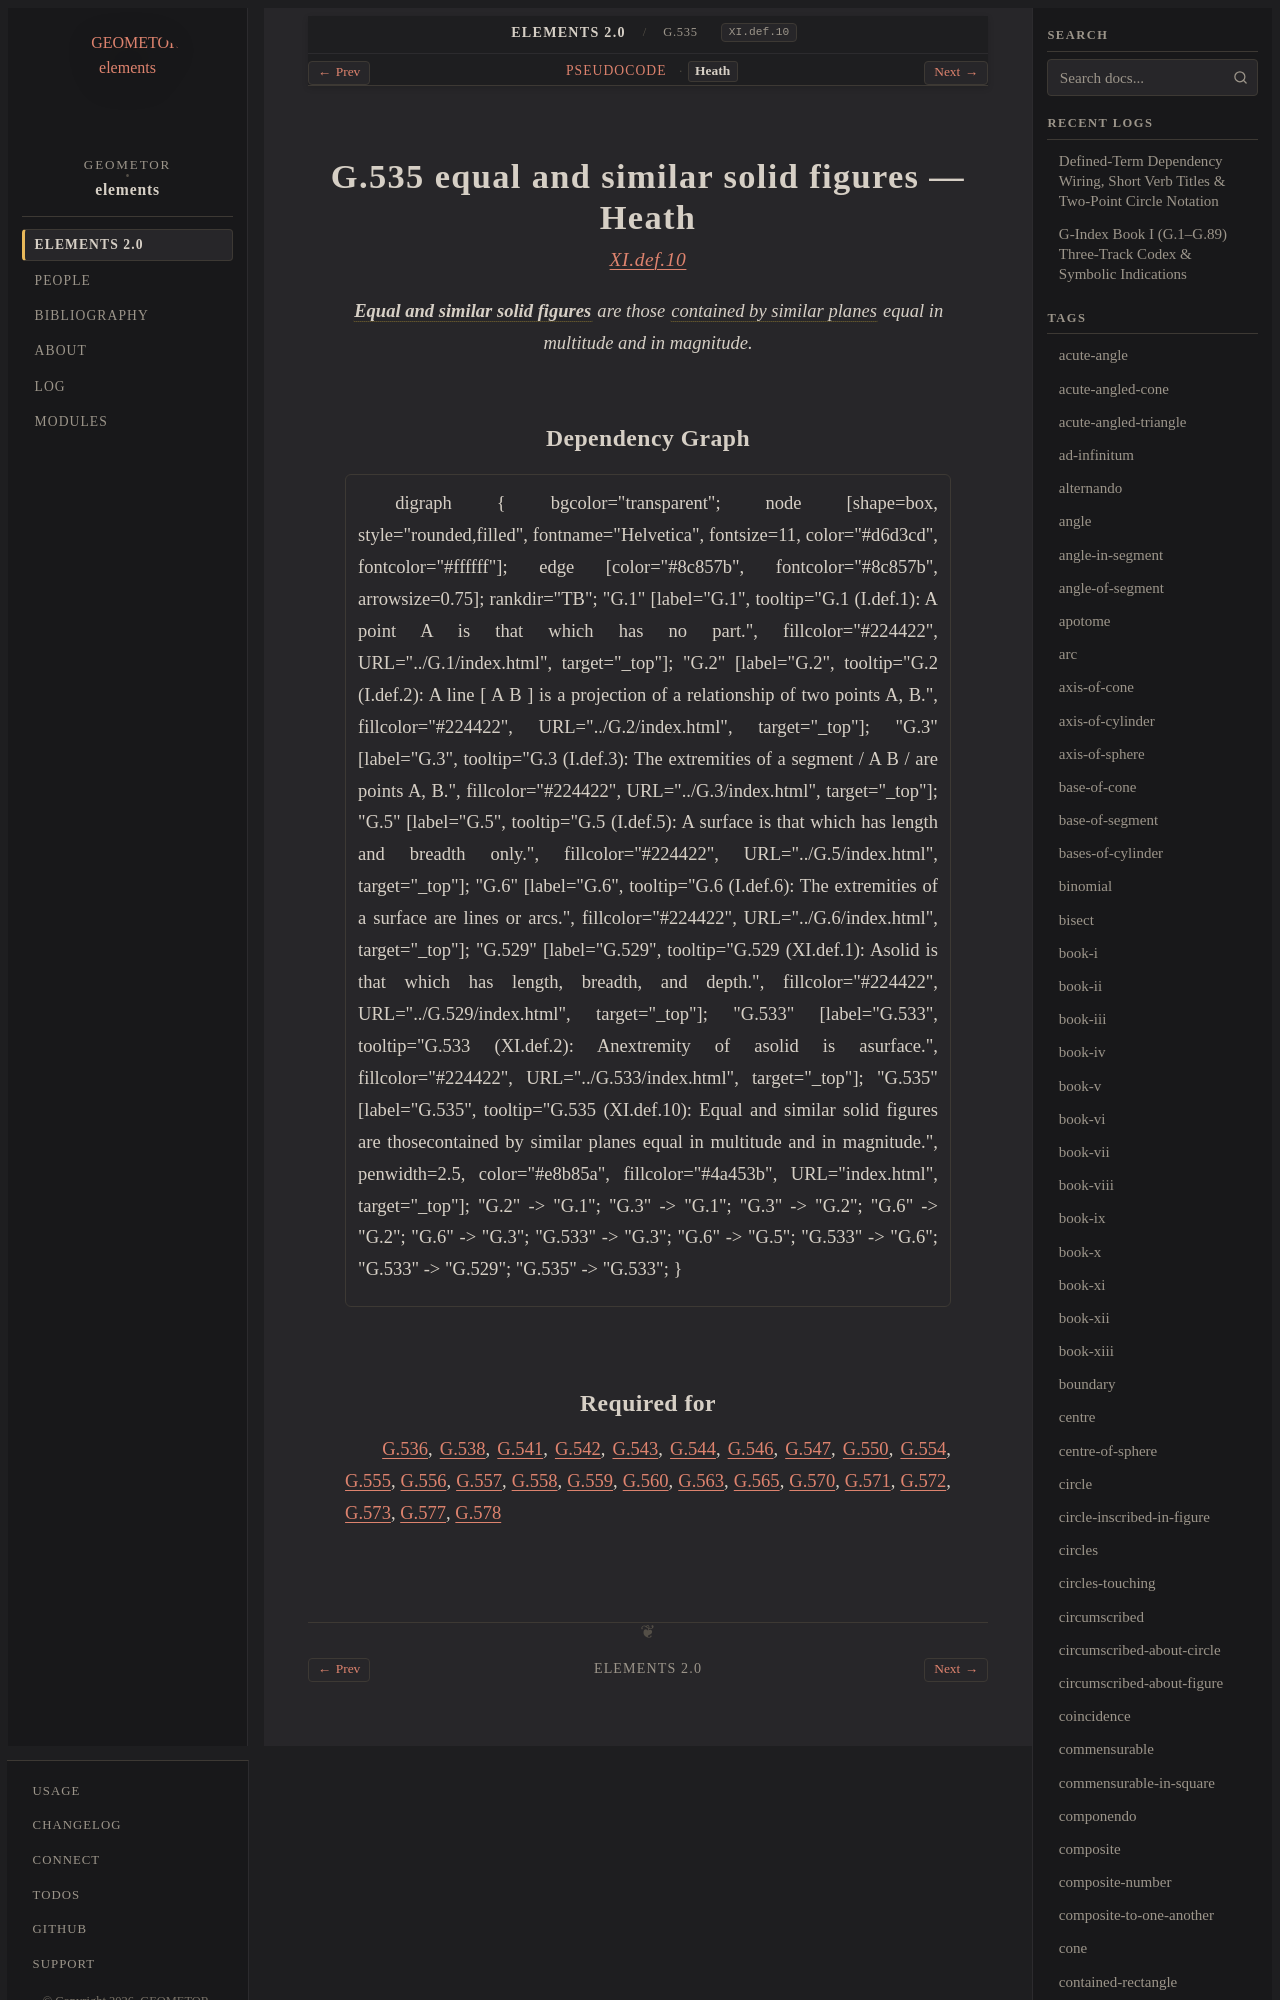

repository: geometor/elements · page: elements2/G.535/heath.html · generator: sphinx

:canonical_id: G.535
:original_id: XI.def.10
:title: G.535 equal and similar solid figures
:volume: III
:book: XI
:type: def

G.535 equal and similar solid figures — Heath
=============================================

.. rubric:: `XI.def.10 <https://geometor.github.io/euclid/heath/volume_III/book_xi/definitions/#xi-def-10>`_

.. enunciation::

   :term:`**Equal and similar solid figures** <equal-and-similar-solid-figures>` are those :term:`contained by similar planes <G.533>` equal in multitude and in magnitude.
